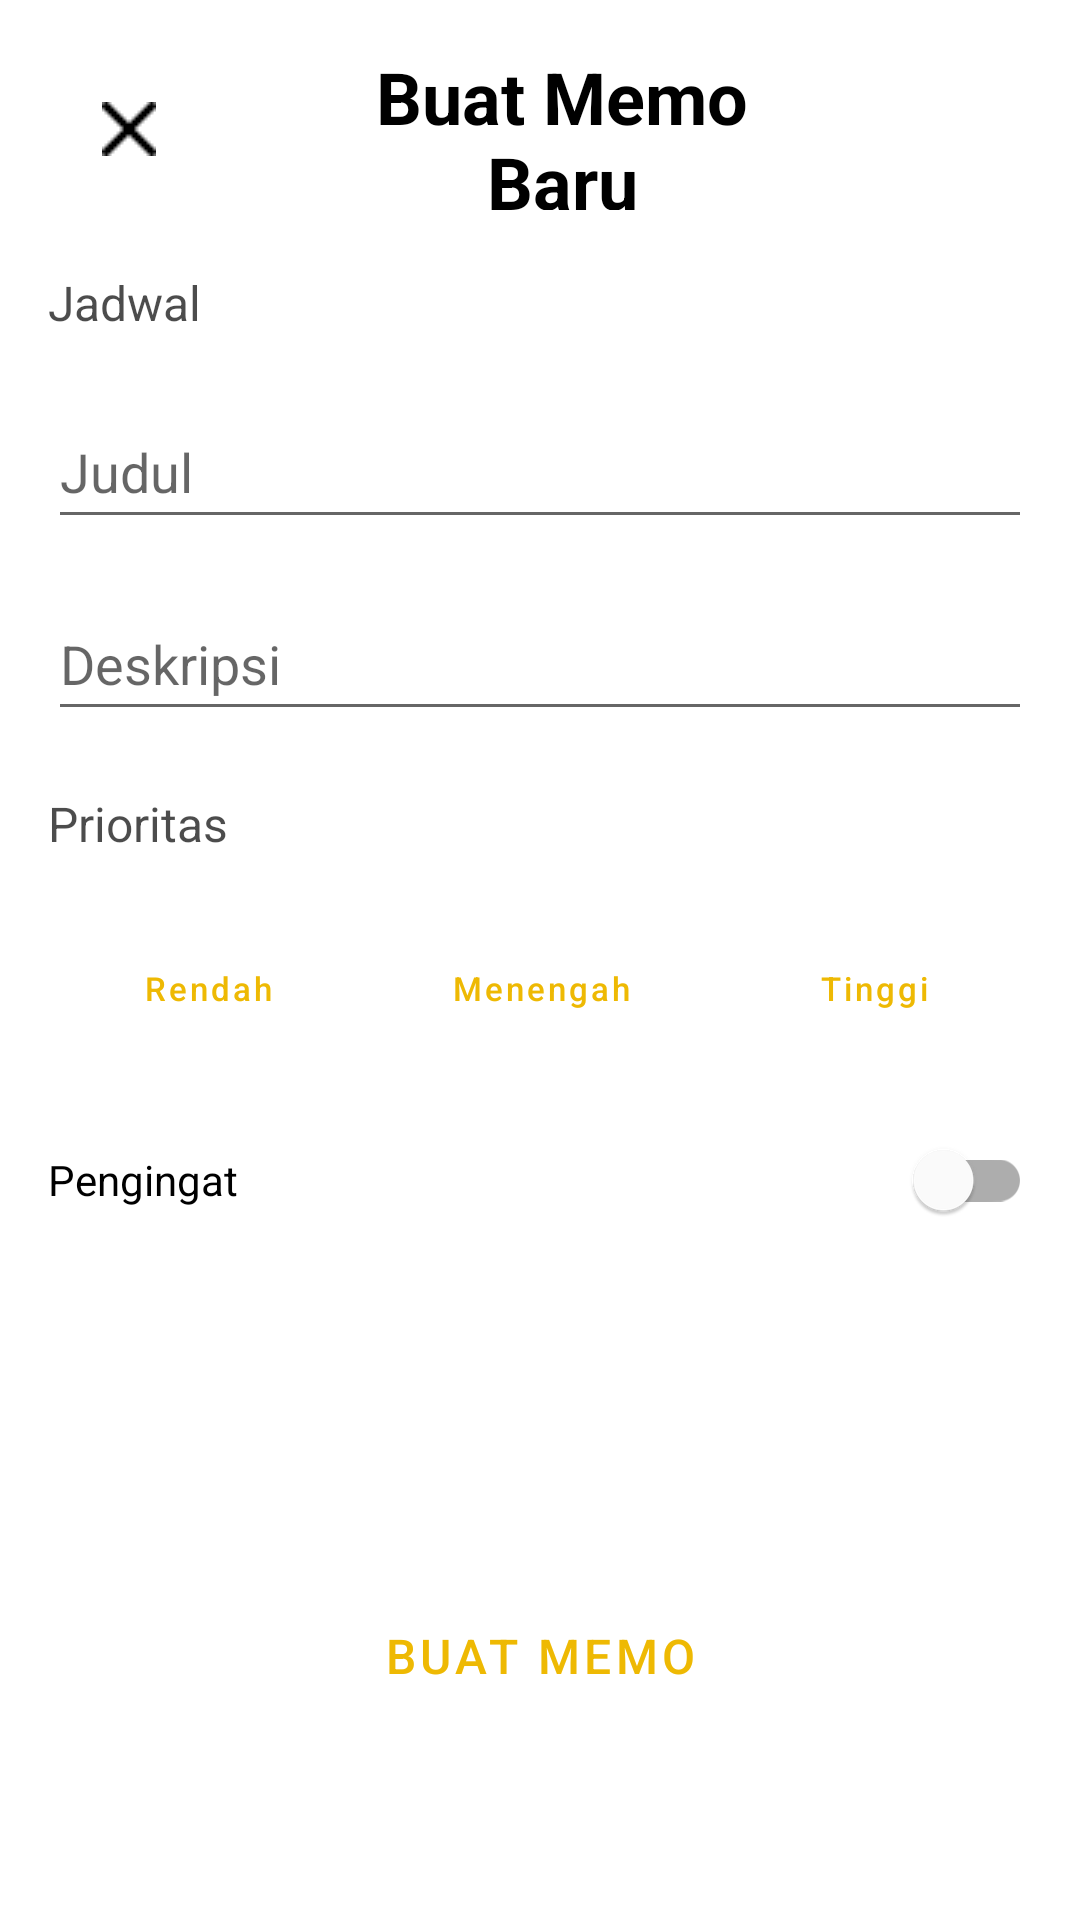

Here is an Android app screen rendered from its layout file. Give the layout XML and the strings, colors and styles it references.
<!-- AndroidManifest.xml: application theme Theme.RememberLizzy -->
<!-- res/layout/fragment_memo.xml -->
<?xml version="1.0" encoding="utf-8"?>
<RelativeLayout xmlns:android="http://schemas.android.com/apk/res/android"
    android:layout_width="match_parent"
    android:layout_height="match_parent"
    xmlns:tools="http://schemas.android.com/tools"
    xmlns:app="http://schemas.android.com/apk/res-auto"
    android:padding="16dp"
    android:id="@+id/memo_baru"
    tools:context=".MemoFragment">

    <Button
        android:id="@+id/closeButton"
        style="?attr/materialButtonOutlinedStyle"
        android:layout_width="52dp"
        android:layout_height="wrap_content"
        android:layout_alignParentStart="true"
        android:layout_alignParentTop="true"
        android:layout_marginTop="3dp"
        android:layout_marginEnd="16dp"
        android:layout_marginStart="0dp"
        android:drawableEnd="@drawable/silang"
        android:contentDescription="@string/setting"/>

    <TextView
        android:id="@+id/titlememo"
        android:layout_width="234dp"
        android:layout_height="54dp"
        android:layout_alignParentStart="true"
        android:layout_alignParentEnd="true"
        android:layout_marginStart="88dp"
        android:layout_marginEnd="73dp"
        android:gravity="center"
        android:text="@string/memo_baru"
        android:textColor="@color/black"
        android:textStyle="bold"
        android:textSize="24sp"
        app:layout_constraintEnd_toEndOf="parent"
        app:layout_constraintStart_toStartOf="parent"
        app:layout_constraintTop_toTopOf="parent" />



    <TextView
        android:id="@+id/jdwl"
        android:layout_width="wrap_content"
        android:layout_height="wrap_content"
        android:layout_below="@+id/titlememo"
        android:layout_alignParentStart="true"
        android:layout_marginStart="0dp"
        android:layout_marginTop="20dp"
        android:text="@string/jadwal"
        android:textColor="@color/greyscale70"
        android:textSize="16sp"
        app:layout_constraintStart_toStartOf="parent"
        app:layout_constraintTop_toBottomOf="@+id/titlememo" />

    <ImageView
        android:id="@+id/kaleder"
        android:layout_width="wrap_content"
        android:layout_height="wrap_content"
        android:layout_below="@+id/titlememo"
        android:layout_marginStart="280dp"
        android:layout_marginTop="15dp"
        android:layout_marginEnd="16dp"
        android:layout_toEndOf="@+id/jdwl"
        android:background="@drawable/rectangle_background"
        android:src="@drawable/baseline_calendar_month_24"
        android:contentDescription="@string/setting"
        app:layout_constraintEnd_toEndOf="parent"
        tools:layout_editor_absoluteY="108dp" />

    <EditText
        android:id="@+id/shortFormEditText"
        android:layout_width="375dp"
        android:layout_height="48dp"
        android:layout_below="@+id/jdwl"
        android:layout_marginTop="20dp"
        android:hint="@string/judul"
        android:autofillHints="name"
        android:inputType="text" />

    <EditText
        android:id="@+id/paragraphFormEditText"
        android:layout_width="match_parent"
        android:layout_height="48dp"
        android:layout_below="@id/shortFormEditText"
        android:layout_marginTop="16dp"
        android:hint="@string/deskripsi"
        android:autofillHints="name"
        android:inputType="textMultiLine"/>

    <TextView
        android:id="@+id/ket_prior"
        android:layout_width="wrap_content"
        android:layout_height="wrap_content"
        android:layout_below="@+id/paragraphFormEditText"
        android:layout_marginStart="0dp"
        android:layout_marginTop="20dp"
        android:text="@string/prior"
        android:textColor="@color/greyscale70"
        android:textSize="16sp"
        app:layout_constraintStart_toStartOf="parent"
        app:layout_constraintTop_toBottomOf="@+id/paragraphFormEditText" />

    <LinearLayout
        android:id="@+id/tiga_button"
        android:layout_width="wrap_content"
        android:layout_height="wrap_content"
        android:layout_below="@+id/ket_prior"
        android:layout_alignParentStart="true"
        android:layout_alignParentEnd="true"
        android:layout_marginStart="1dp"
        android:layout_marginTop="10dp"
        android:orientation="horizontal">
        
        <Button
            android:id="@+id/btn_low"
            style="?attr/materialButtonOutlinedStyle"
            android:layout_width="105dp"
            android:layout_height="48dp"
            android:layout_marginStart="0dp"
            android:layout_marginTop="10dp"
            android:text="@string/low"
            android:textColor="@color/primary500"
            android:textSize="11sp"
            android:textAllCaps="false"
            app:layout_constraintEnd_toEndOf="parent"
            app:layout_constraintStart_toStartOf="parent"
            app:strokeColor="@color/primary500" />

        <Button
            android:id="@+id/btn_med"
            style="?attr/materialButtonOutlinedStyle"
            android:layout_width="105dp"
            android:layout_height="48dp"
            android:layout_marginStart="6dp"
            android:layout_marginTop="10dp"
            android:text="@string/medium"
            android:textAllCaps="false"
            android:textColor="@color/primary500"
            android:textSize="11sp"
            app:strokeColor="@color/primary500" />

        <Button
            android:id="@+id/btn_hi"
            style="?attr/materialButtonOutlinedStyle"
            android:layout_width="105dp"
            android:layout_height="48dp"
            android:layout_marginStart="6dp"
            android:layout_marginTop="10dp"
            android:text="@string/high"
            android:textAllCaps="false"
            android:textColor="@color/primary500"
            android:textSize="11sp"
            app:strokeColor="@color/primary500" />
    </LinearLayout>

    <com.google.android.material.switchmaterial.SwitchMaterial
        android:id="@+id/reminderSwitch"
        android:layout_width="match_parent"
        android:layout_height="wrap_content"
        android:layout_below="@id/tiga_button"
        android:layout_marginTop="16dp"
        android:text="@string/pengingat" />

    <Button
        android:id="@+id/btn_buat"
        style="?attr/materialButtonOutlinedStyle"
        android:layout_width="320dp"
        android:layout_height="50dp"
        android:layout_alignParentStart="true"
        android:layout_alignParentEnd="true"
        android:layout_alignParentBottom="true"
        android:layout_marginStart="30dp"
        android:layout_marginEnd="30dp"
        android:layout_marginBottom="47dp"
        android:text="@string/buat_memo"
        android:textColor="@color/primary500"
        android:textSize="16sp"
        app:layout_constraintBottom_toBottomOf="parent"
        app:layout_constraintEnd_toEndOf="parent"
        app:layout_constraintHorizontal_bias="0.463"
        app:layout_constraintStart_toStartOf="parent"
        app:strokeColor="@color/primary500" />


</RelativeLayout>
<!-- resources referenced by this layout -->
<resources>
  <color name="black">#FF000000</color>
  <color name="greyscale70">#B3000000</color>
  <color name="primary500">#EEB903</color>
  <!-- drawable baseline_calendar_month_24 (drawable) -->
  <vector android:height="32dp" android:tint="@color/primary500"
      android:viewportHeight="24" android:viewportWidth="24"
      android:width="32dp" xmlns:android="http://schemas.android.com/apk/res/android">
      <path android:fillColor="@android:color/white" android:pathData="M19,4h-1V2h-2v2H8V2H6v2H5C3.89,4 3.01,4.9 3.01,6L3,20c0,1.1 0.89,2 2,2h14c1.1,0 2,-0.9 2,-2V6C21,4.9 20.1,4 19,4zM19,20H5V10h14V20zM9,14H7v-2h2V14zM13,14h-2v-2h2V14zM17,14h-2v-2h2V14zM9,18H7v-2h2V18zM13,18h-2v-2h2V18zM17,18h-2v-2h2V18z"/>
  </vector>
  <!-- drawable rectangle_background (drawable) -->
  <?xml version="1.0" encoding="utf-8"?>
  <shape xmlns:android="http://schemas.android.com/apk/res/android" android:shape="rectangle">
      <solid android:color="@color/white"></solid>
      <stroke android:color="@color/greyscale30" android:width="0.5dp"></stroke>
      <corners android:radius="3dp"/>
  
  </shape>
  <!-- drawable silang: png bitmap (drawable, 234 bytes) -->
  <string name="buat_memo">Buat Memo</string>
  <string name="deskripsi">Deskripsi</string>
  <string name="high">Tinggi</string>
  <string name="jadwal">Jadwal</string>
  <string name="judul">Judul</string>
  <string name="low">Rendah</string>
  <string name="medium">Menengah</string>
  <string name="memo_baru">Buat Memo Baru</string>
  <string name="pengingat">Pengingat</string>
  <string name="prior">Prioritas</string>
  <string name="setting">Pengaturan Aplikasi</string>
  <style name="Theme.RememberLizzy" parent="Base.Theme.RememberLizzy" />
  <color name="white">#FFFFFFFF</color>
  <color name="greyscale30">#4D000000</color>
  <style name="Base.Theme.RememberLizzy" parent="Theme.MaterialComponents.DayNight.NoActionBar">
  
           <item name="colorPrimary">@color/primary500</item>
      </style>
</resources>
